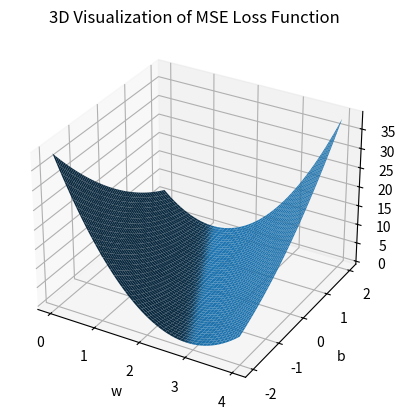

Write the Python code that produced this figure.
import numpy as np
import matplotlib.pyplot as plt
from mpl_toolkits.mplot3d import Axes3D

# data-set
x_data = [1, 2, 3]
y_data = [2, 4, 6]
# the amount of samples
N = 3




def forward(x, w, b):
    return x * w + b

def loss(y, y_pred):
    return (y - y_pred) * (y - y_pred)

def main():
    W = np.arange(0.0, 4.0, 0.01)
    B = np.arange(-2.0, 2.0, 0.01)
    # the shape of w and b is metrix, len(B) * len(W)
    w, b = np.meshgrid(W, B)
    mse_matrix = np.zeros_like(w)
    for i in range(len(B)):
        for j in range(len(W)):
            loss_sum = 0
            for x_val, y_val in zip(x_data, y_data):
                y_pred = forward(x_val, w[i, j], b[i, j])
                loss_k = loss(y_val, y_pred)
                loss_sum += loss_k
            mse_matrix[i, j] = loss_sum / N

    fig = plt.figure()
    ax = fig.add_subplot(111, projection='3d')
    surf = ax.plot_surface(w, b, mse_matrix)
    ax.set_xlabel('w')
    ax.set_ylabel('b')
    ax.set_zlabel('MSE Loss')
    ax.set_title('3D Visualization of MSE Loss Function')
    plt.show()



if __name__ == '__main__':
    main()